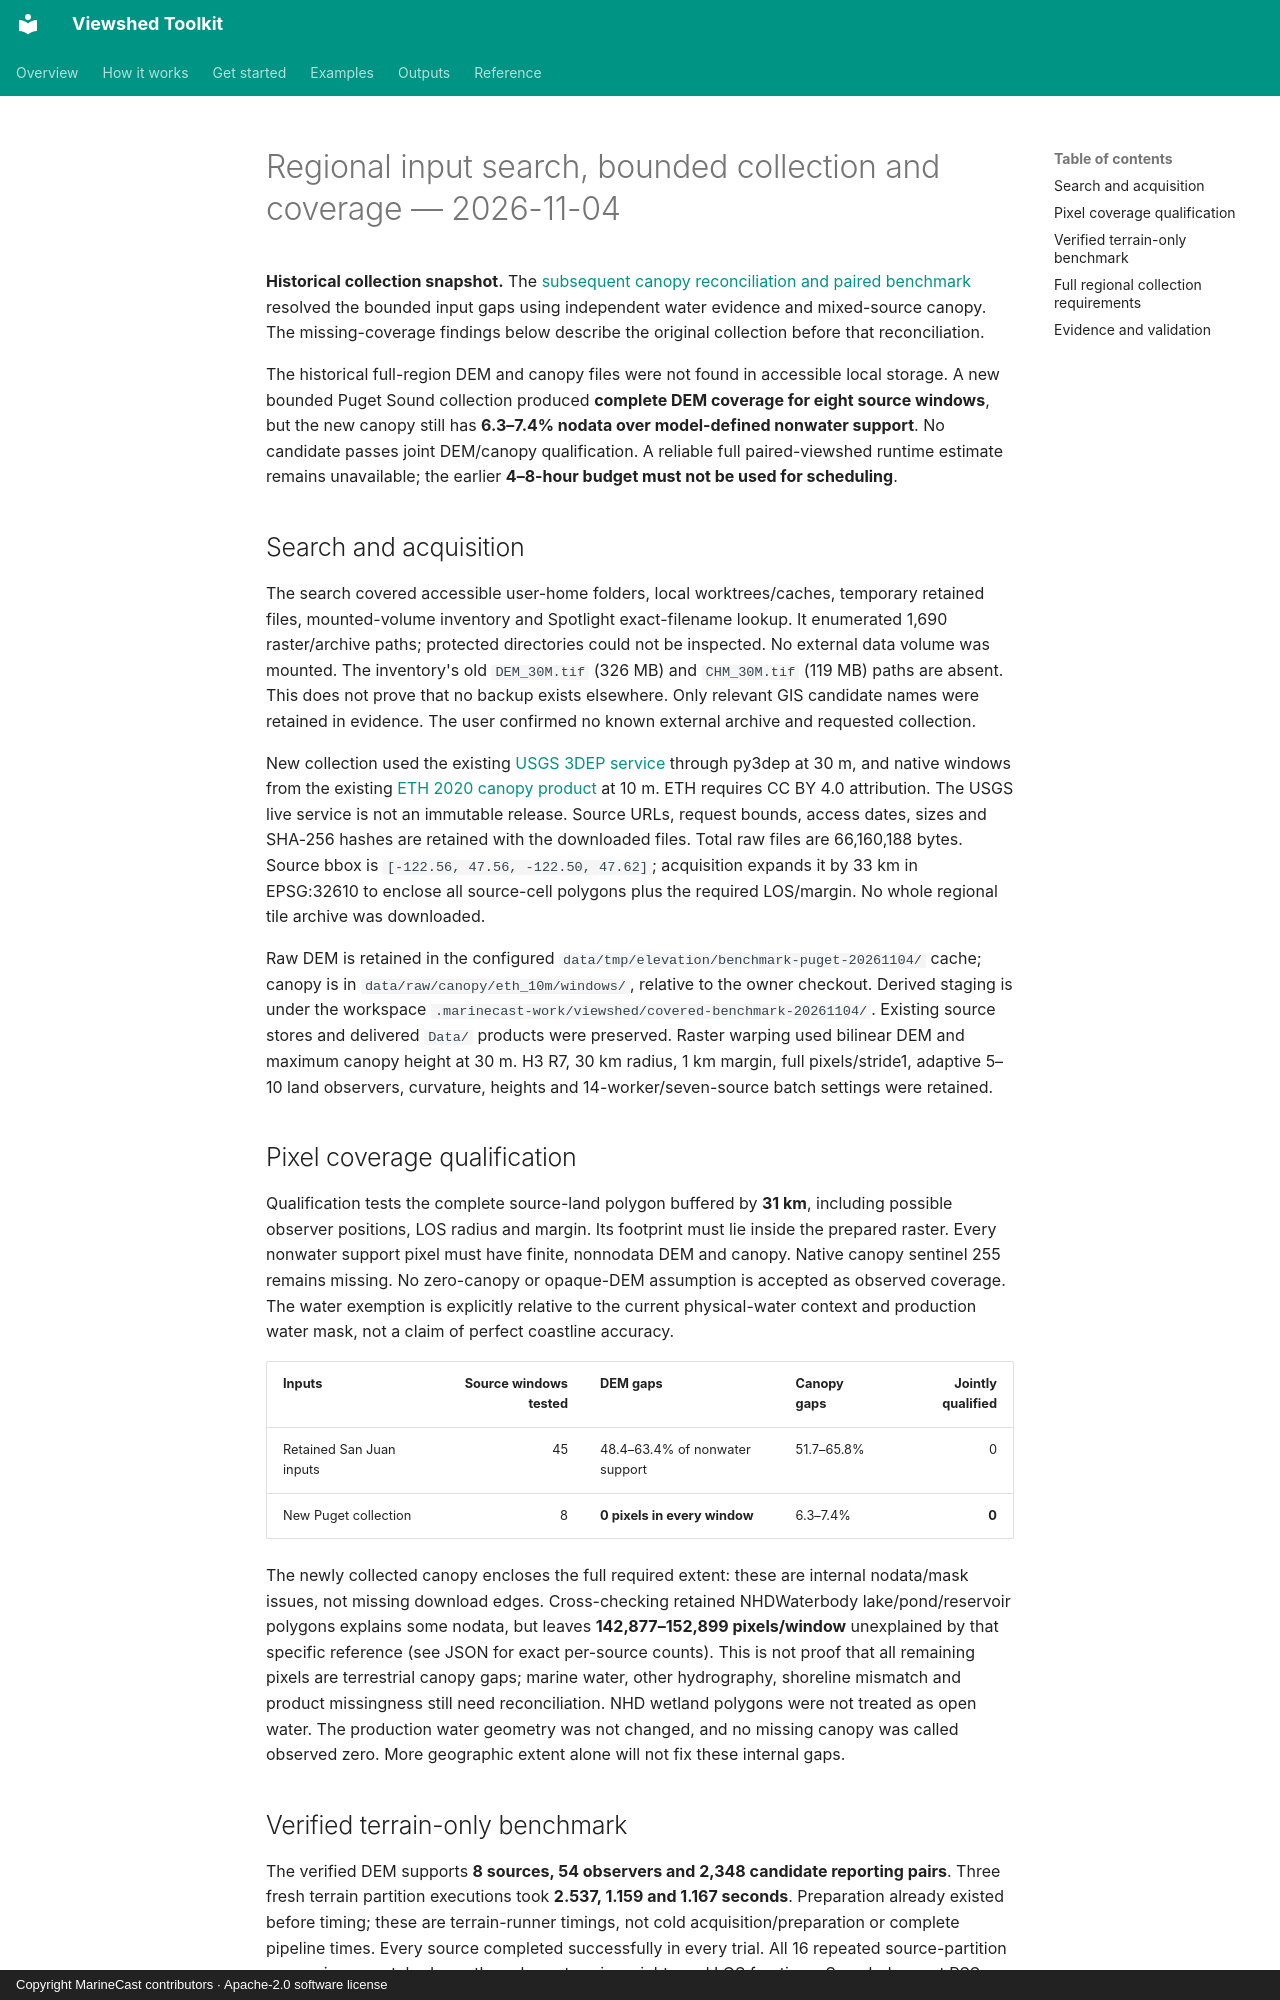

repository: MarineCast/toolkit-viewshed · page: reports/coverage-collection-2026-11-04/index.html · generator: mkdocs · copyright: Copyright MarineCast contributors · Apache-2.0 software license

# Regional input search, bounded collection and coverage — 2026-11-04

**Historical collection snapshot.** The [subsequent canopy reconciliation and paired benchmark](canopy-resolution-2026-11-04.md)
resolved the bounded input gaps using independent water evidence and mixed-source canopy. The
missing-coverage findings below describe the original collection before that reconciliation.

The historical full-region DEM and canopy files were not found in accessible local storage.
A new bounded Puget Sound collection produced **complete DEM coverage for eight source windows**,
but the new canopy still has **6.3–7.4% nodata over model-defined nonwater support**. No candidate
passes joint DEM/canopy qualification. A reliable full paired-viewshed runtime estimate remains
unavailable; the earlier **4–8-hour budget must not be used for scheduling**.

## Search and acquisition

The search covered accessible user-home folders, local worktrees/caches, temporary retained files,
mounted-volume inventory and Spotlight exact-filename lookup. It enumerated 1,690 raster/archive
paths; protected directories could not be inspected. No external data volume was mounted. The
inventory's old `DEM_30M.tif` (326 MB) and `CHM_30M.tif` (119 MB) paths are absent. This does not
prove that no backup exists elsewhere. Only relevant GIS candidate names were retained in evidence.
The user confirmed no known external archive and requested collection.

New collection used the existing [USGS 3DEP service](https://elevation.nationalmap.gov/arcgis/rest/services/3DEPElevation/ImageServer)
through py3dep at 30 m, and native windows from the existing
[ETH 2020 canopy product](https://langnico.github.io/globalcanopyheight/) at 10 m. ETH requires
CC BY 4.0 attribution. The USGS live service is not an immutable release. Source URLs, request
bounds, access dates, sizes and SHA-256 hashes are retained with the downloaded files. Total raw
files are 66,160,188 bytes. Source bbox is `[-122.56, 47.56, -122.50, 47.62]`; acquisition expands
it by 33 km in EPSG:32610 to enclose all source-cell polygons plus the required LOS/margin.
No whole regional tile archive was downloaded.

Raw DEM is retained in the configured `data/tmp/elevation/benchmark-puget-20261104/` cache;
canopy is in `data/raw/canopy/eth_10m/windows/`, relative to the owner checkout. Derived staging
is under the workspace `.marinecast-work/viewshed/covered-benchmark-20261104/`. Existing source
stores and delivered `Data/` products were preserved. Raster warping used bilinear DEM and
maximum canopy height at 30 m. H3 R7, 30 km radius, 1 km margin, full pixels/stride1, adaptive
5–10 land observers, curvature, heights and 14-worker/seven-source batch settings were retained.

## Pixel coverage qualification

Qualification tests the complete source-land polygon buffered by **31 km**, including possible
observer positions, LOS radius and margin. Its footprint must lie inside the prepared raster.
Every nonwater support pixel must have finite, nonnodata DEM and canopy. Native canopy sentinel
255 remains missing. No zero-canopy or opaque-DEM assumption is accepted as observed coverage.
The water exemption is explicitly relative to the current physical-water context and production
water mask, not a claim of perfect coastline accuracy.

| Inputs | Source windows tested | DEM gaps | Canopy gaps | Jointly qualified |
| --- | ---: | --- | --- | ---: |
| Retained San Juan inputs | 45 | 48.4–63.4% of nonwater support | 51.7–65.8% | 0 |
| New Puget collection | 8 | **0 pixels in every window** | 6.3–7.4% | **0** |

The newly collected canopy encloses the full required extent: these are internal nodata/mask
issues, not missing download edges. Cross-checking retained NHDWaterbody lake/pond/reservoir
polygons explains some nodata, but leaves **142,877–152,899 pixels/window** unexplained by that
specific reference (see JSON for exact per-source counts). This is not proof that all remaining
pixels are terrestrial canopy gaps; marine water, other hydrography, shoreline mismatch and
product missingness still need reconciliation. NHD wetland polygons were not treated as open
water. The production water geometry was not changed, and no missing canopy was called observed
zero. More geographic extent alone will not fix these internal gaps.
